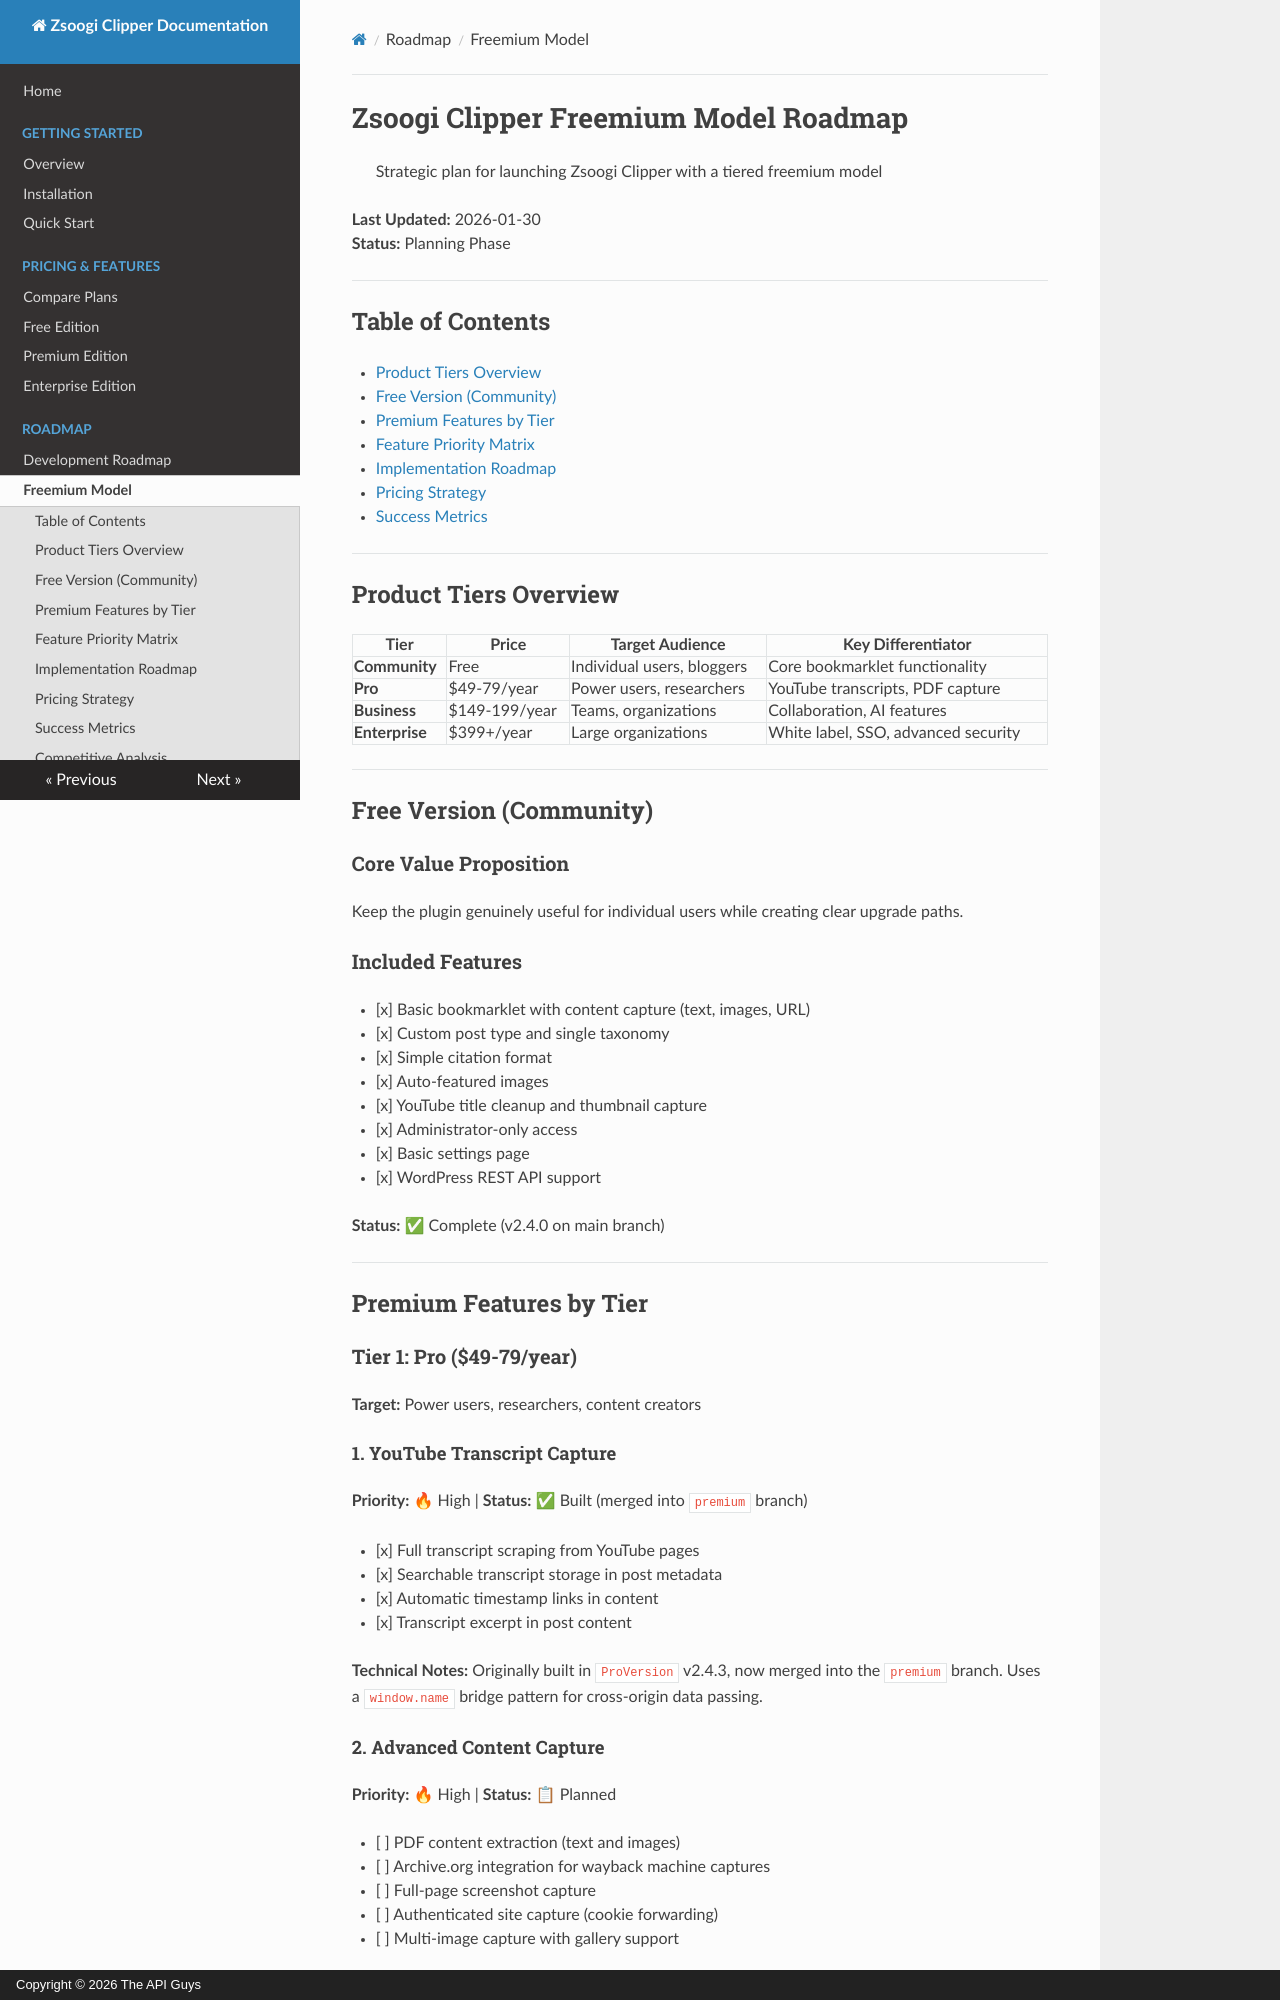

repository: TheAPIGuysDev/zsoogi-clipper · page: freemium-model/index.html · generator: mkdocs · copyright: Copyright © 2026 The API Guys

# Zsoogi Clipper Freemium Model Roadmap

> Strategic plan for launching Zsoogi Clipper with a tiered freemium model

**Last Updated:** 2026-01-30  
**Status:** Planning Phase  

---

## Table of Contents

- [Product Tiers Overview](#product-tiers-overview)
- [Free Version (Community)](#free-version-community)
- [Premium Features by Tier](#premium-features-by-tier)
- [Feature Priority Matrix](#feature-priority-matrix)
- [Implementation Roadmap](#implementation-roadmap)
- [Pricing Strategy](#pricing-strategy)
- [Success Metrics](#success-metrics)

---

## Product Tiers Overview

| Tier | Price | Target Audience | Key Differentiator |
|------|-------|----------------|-------------------|
| **Community** | Free | Individual users, bloggers | Core bookmarklet functionality |
| **Pro** | $49-79/year | Power users, researchers | YouTube transcripts, PDF capture |
| **Business** | $149-199/year | Teams, organizations | Collaboration, AI features |
| **Enterprise** | $399+/year | Large organizations | White label, SSO, advanced security |

---

## Free Version (Community)

### Core Value Proposition
Keep the plugin genuinely useful for individual users while creating clear upgrade paths.

### Included Features
- [x] Basic bookmarklet with content capture (text, images, URL)
- [x] Custom post type and single taxonomy
- [x] Simple citation format
- [x] Auto-featured images
- [x] YouTube title cleanup and thumbnail capture
- [x] Administrator-only access
- [x] Basic settings page
- [x] WordPress REST API support

**Status:** ✅ Complete (v2.4.0 on main branch)  

---

## Premium Features by Tier

### Tier 1: Pro ($49-79/year)

**Target:** Power users, researchers, content creators  

#### 1. YouTube Transcript Capture
**Priority:** 🔥 High | **Status:** ✅ Built (merged into `premium` branch)  

- [x] Full transcript scraping from YouTube pages
- [x] Searchable transcript storage in post metadata
- [x] Automatic timestamp links in content
- [x] Transcript excerpt in post content

**Technical Notes:** Originally built in `ProVersion` v2.4.3, now merged into the `premium` branch. Uses a `window.name` bridge pattern for cross-origin data passing.
